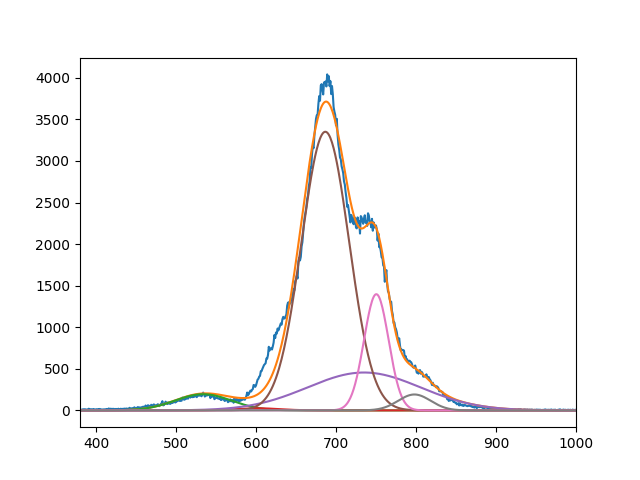

Source data for this figure (header and first rows):
1.948905440349234084e+02, 2.572555181260988988e+01, 3.351186463845966045e+03, 4.557613590830513886e+02, 1.397689608655767643e+03, 1.914834763858401914e+02
5.339999987707736864e+02, 6.009999999996123279e+02, 6.866601627083483663e+02, 7.350000000000001137e+02, 7.503973968314414833e+02, 7.980000000000001137e+02
4.999999999977627851e+01, 3.902784306881621745e+01, 4.204639191686038657e+01, 9.999999999999998579e+01, 2.174768301760580513e+01, 2.869733565628962069e+01
